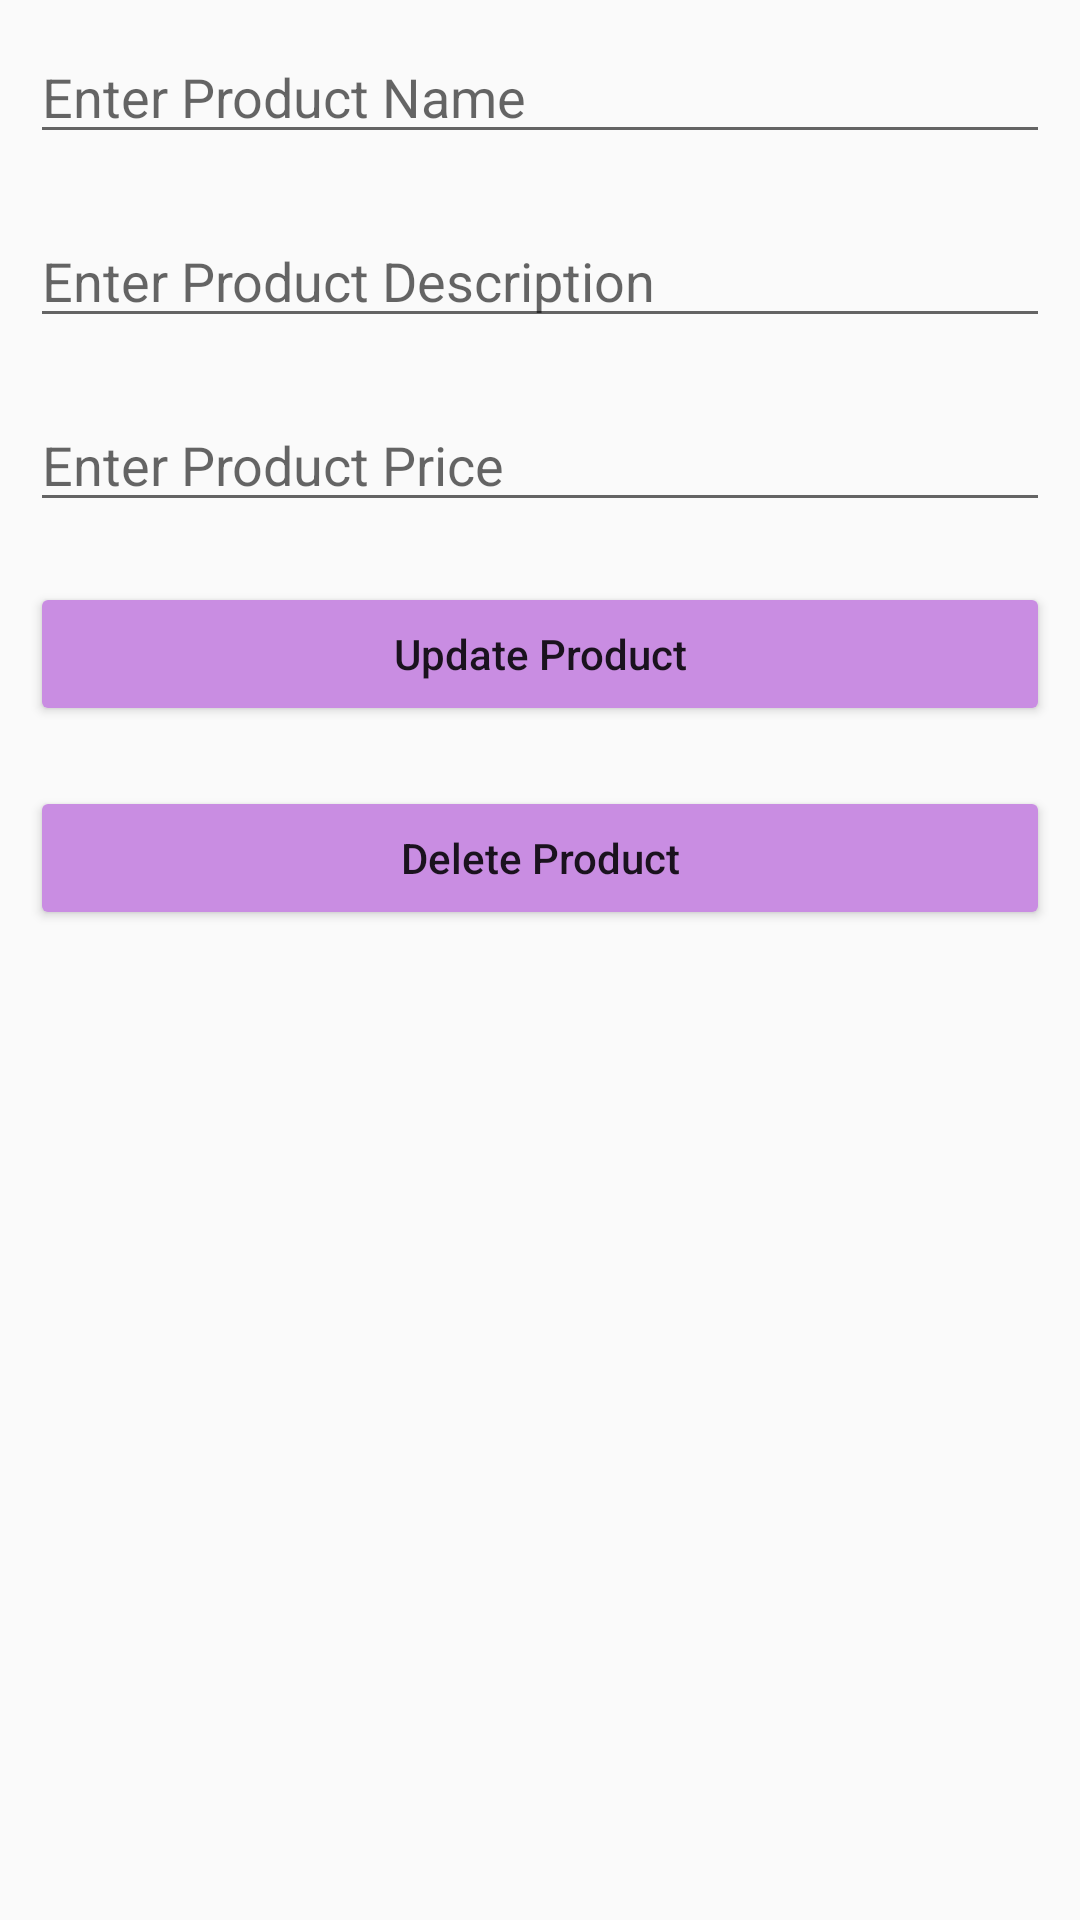

Write the Android layout XML for this screen, with the resource values it uses.
<!-- AndroidManifest.xml: application theme Base.Theme.PeTemplate -->
<!-- res/layout/activity_update_products.xml -->
<?xml version="1.0" encoding="utf-8"?>
<LinearLayout
    xmlns:android="http://schemas.android.com/apk/res/android"
    xmlns:tools="http://schemas.android.com/tools"
    android:layout_height="match_parent"
    android:layout_width="match_parent"
    android:orientation="vertical"
    tools:context=".UpdateProducts">

    <EditText
        android:layout_width="match_parent"
        android:layout_height="wrap_content"
        android:id="@+id/idEdtProductName"
        android:layout_margin="10dp"
        android:hint="Enter Product Name"/>

    <EditText
        android:layout_width="match_parent"
        android:layout_height="wrap_content"
        android:id="@+id/idEdtProductDescription"
        android:layout_margin="10dp"
        android:hint="Enter Product Description"/>

    <EditText
        android:layout_width="match_parent"
        android:layout_height="wrap_content"
        android:id="@+id/idEdtProductPrice"
        android:layout_margin="10dp"
        android:hint="Enter Product Price"/>

    <Button
        android:layout_width="match_parent"
        android:layout_height="wrap_content"
        android:id="@+id/idBtnUpdateProduct"
        android:layout_margin="10dp"
        android:text="Update Product"
        android:textAllCaps="false"
        android:backgroundTint="@color/buttonColor"/>

    <Button
        android:layout_width="match_parent"
        android:layout_height="wrap_content"
        android:id="@+id/idBtnDeleteProduct"
        android:layout_margin="10dp"
        android:text="Delete Product"
        android:textAllCaps="false"
        android:backgroundTint="@color/buttonColor"/>

</LinearLayout>
<!-- resources referenced by this layout -->
<resources>
  <color name="buttonColor">#c98de2</color>
  <style name="Base.Theme.PeTemplate" parent="Theme.AppCompat.Light.DarkActionBar">
          
          <item name="colorPrimary">@color/colorPrimary</item>
          <item name="colorPrimaryVariant">@color/colorPrimaryDark</item>
          <item name="colorOnPrimary">@color/cyanColor</item>
          
          <item name="colorSecondary">@color/colorAccent</item>
          <item name="colorSecondaryVariant">@color/buttonColor</item>
          <item name="colorOnSecondary">@color/blackColor</item>
          
          <item name="android:statusBarColor" tools:targetApi="l">?attr/colorPrimaryVariant</item>
          
      </style>
  <color name="colorPrimary">#121d49</color>
  <color name="colorPrimaryDark">#302593</color>
  <color name="cyanColor">#4ACFCF</color>
  <color name="colorAccent">#7c43d0</color>
  <color name="blackColor">#1E1D1D</color>
</resources>
